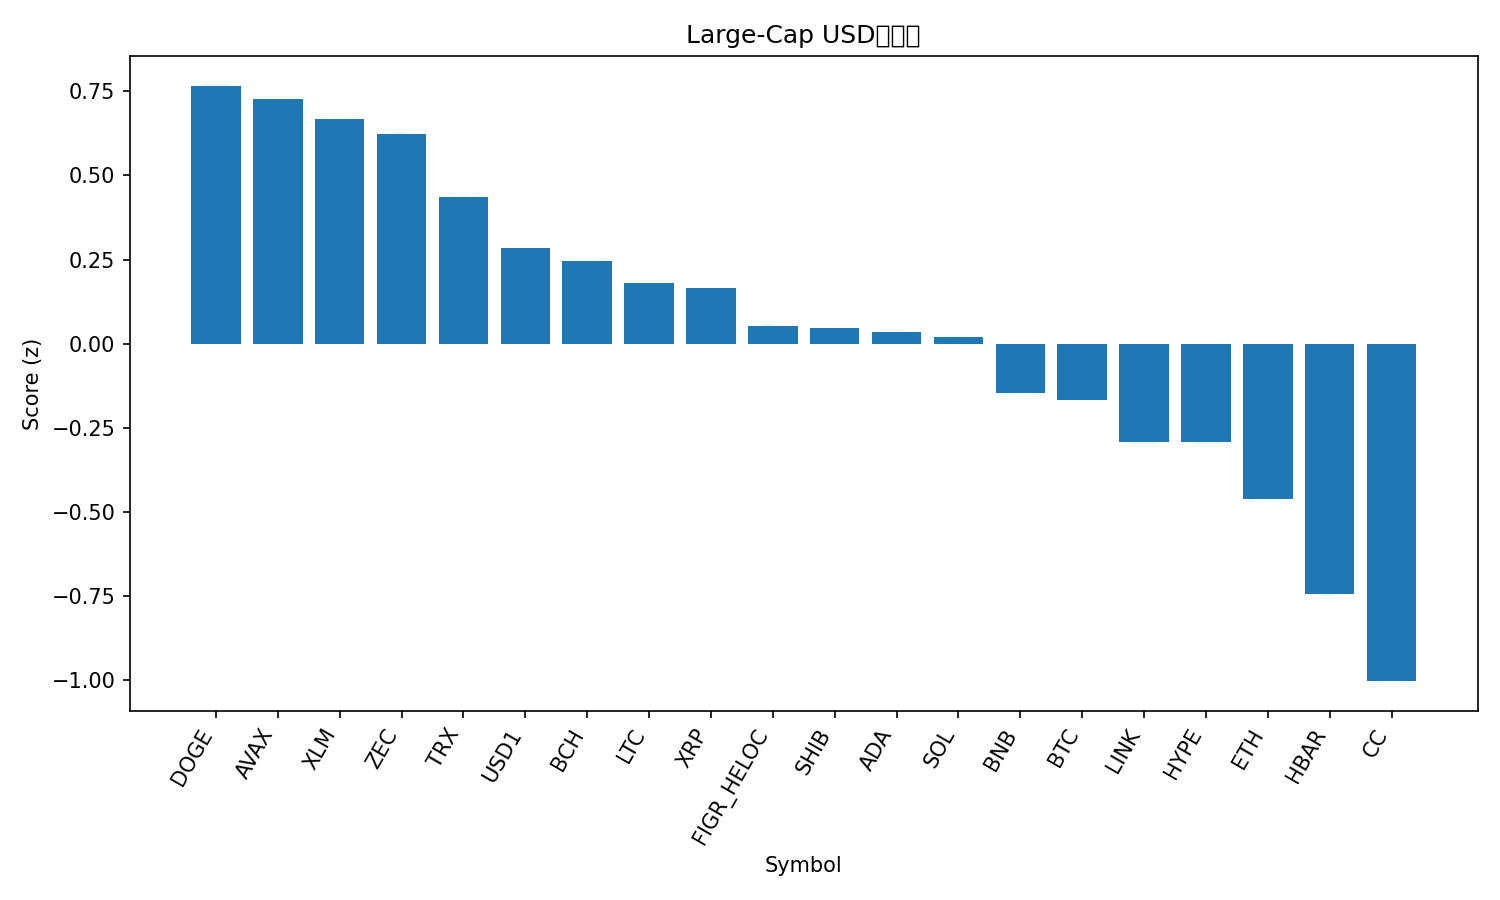

The table this chart was drawn from, first rows:
rank, name, symbol, price, pct_1h, pct_24h, pct_7d, pct_1h_vs_btc, pct_24h_vs_btc, pct_7d_vs_btc, market_cap_rank, market_cap, volume_usd, score
1, Dogecoin, DOGE, 0.1079, -0.3847, 4.68, 9.957, -0.2351, 5.761, 13.02, 9, 18204577073, 3131979269, 0.7665
2, Avalanche, AVAX, 9.38, 0.1983, 0.1858, 1.362, 0.3479, 1.267, 4.421, 27, 4049451451, 273466903, 0.7278
3, Stellar, XLM, 0.173, 0.006638, 0.9662, 5.576, 0.1562, 2.047, 8.635, 21, 5683078544, 204487506, 0.6688
4, Zcash, ZEC, 296.8, -0.6636, 4.223, 22.44, -0.514, 5.304, 25.5, 23, 4899890797, 617550947, 0.6219
5, TRON, TRX, 0.2806, 0.1435, -0.9021, 0.741, 0.2931, 0.179, 3.8, 8, 26579754795, 451923856, 0.4345
6, USD1, USD1, 0.9991, -0.01169, -0.05468, -0.1019, 0.1379, 1.026, 2.958, 22, 5290448667, 1547959145, 0.2842
7, Bitcoin Cash, BCH, 557.1, -0.01449, -1.214, 4.739, 0.1351, -0.1333, 7.798, 11, 11139243811, 248122213, 0.2451
8, Litecoin, LTC, 55.07, 0.1006, -1.803, -0.2436, 0.2502, -0.7223, 2.816, 25, 4232571234, 326540260, 0.1794
9, XRP, XRP, 1.52, -0.5487, 3.831, 4.351, -0.3991, 4.912, 7.41, 4, 92844539249, 4991750692, 0.1654
10, Figure Heloc, FIGR_HELOC, 1.02, 0.0, -1.323, -1.27, 0.1496, -0.2423, 1.789, 10, 15459348752, 56542, 0.05201
11, Shiba Inu, SHIB, 6.59e-06, -0.2406, -0.1986, 5.301, -0.09099, 0.8824, 8.361, 29, 3885992285, 249697277, 0.04533
12, Cardano, ADA, 0.2842, -0.1853, -0.5453, 3.815, -0.03571, 0.5358, 6.875, 13, 10458469501, 637668021, 0.03421
13, Solana, SOL, 87.22, -0.1384, -0.1699, -1.21, 0.01118, 0.9112, 1.849, 7, 49533288468, 4139630875, 0.0188
14, BNB, BNB, 620.8, 0.007945, -2.157, -3.601, 0.1575, -1.076, -0.5414, 5, 84648509873, 909122529, -0.1471
15, Bitcoin, BTC, 69008, -0.1496, -1.081, -3.059, 0.0, 0.0, 0.0, 1, 1379415773288, 39372596032, -0.1673
16, Chainlink, LINK, 8.86, -0.1652, -1.728, -1.115, -0.01558, -0.6471, 1.944, 18, 6271593374, 343896081, -0.2909
17, Hyperliquid, HYPE, 30.9, -0.126, -1.833, -2.598, 0.02355, -0.7523, 0.4612, 16, 7360050474, 213373346, -0.2909
18, Ethereum, ETH, 2009, -0.01504, -3.75, -5.407, 0.1346, -2.669, -2.348, 2, 242415498783, 25095527921, -0.4611
19, Hedera, HBAR, 0.1003, -0.5304, -2.21, 6.454, -0.3808, -1.129, 9.514, 24, 4313524552, 132738088, -0.7438
20, Canton, CC, 0.1614, -0.3452, -3.41, -4.913, -0.1957, -2.329, -1.853, 20, 6097132544, 8255080, -1.003
21, Monero, XMR, 337.2, -0.4489, -5.128, 3.001, -0.2993, -4.047, 6.06, 19, 6219936160, 79304580, -1.201
